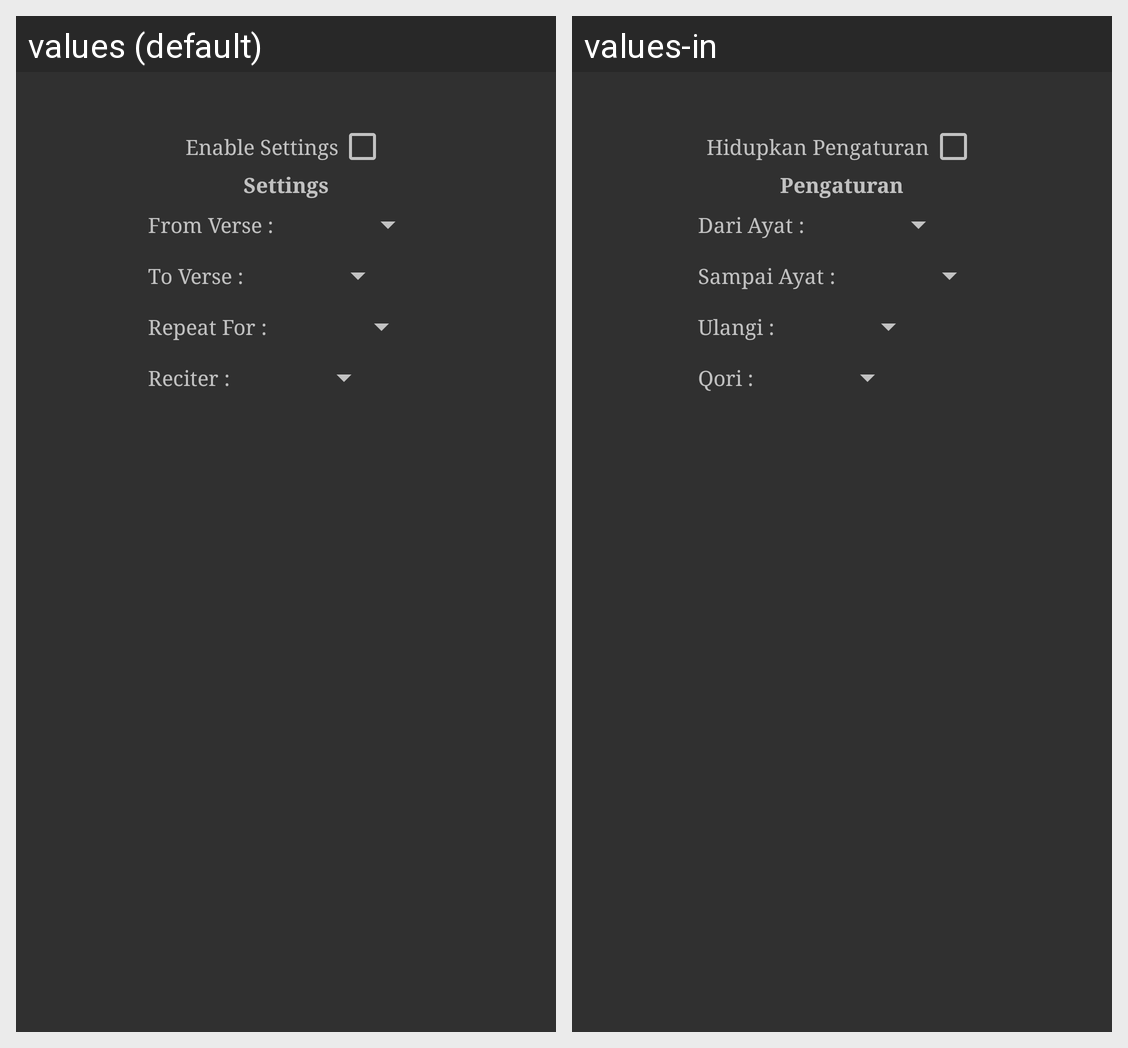

Translations of the strings shown on this Android screen, per locale in the grid:
Android screen res/layout/prefs_alert.xml rendered under 2 locales, left to right: values (default), values-in. Device: Nexus 5 (rendered at 1080×1920; each locale shown at half size, 540×960, under a caption strip naming it); theme VithaAppTheme.
Strings drawn on this screen, with the default value and each locale's value (text and hints the layout hard-codes, and strings that could not be matched under every locale, appear in the picture but are not listed):

enable_settings
  values: Enable Settings
  values-in: Hidupkan Pengaturan

settings
  values: Settings
  values-in: Pengaturan

from_verse
  values: From Verse :
  values-in: Dari Ayat :

to_verse
  values: To Verse :
  values-in: Sampai Ayat :

repeat_for
  values: Repeat For :
  values-in: Ulangi :

reciter
  values: Reciter :
  values-in: Qori :
